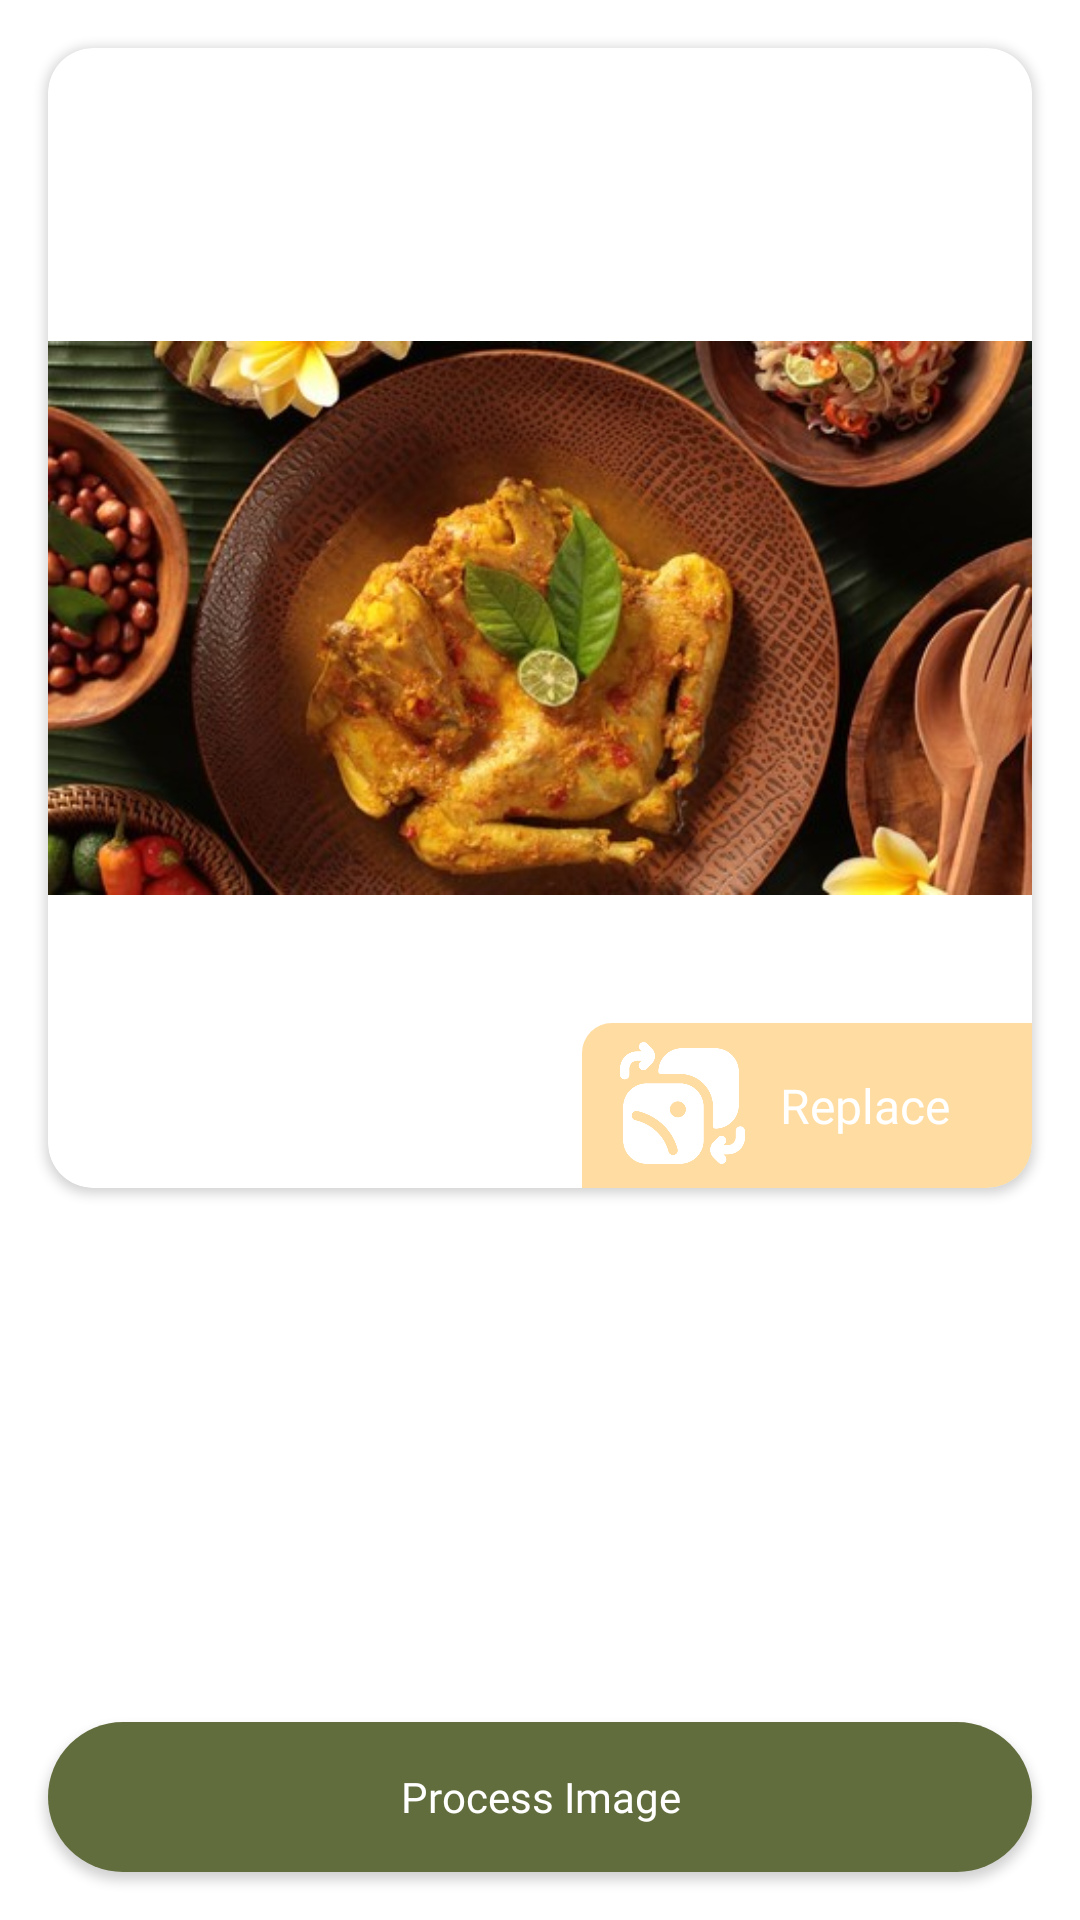

Android layout source for this screen:
<!-- AndroidManifest.xml: application theme Theme.CapstoneApp -->
<!-- res/layout/activity_process.xml -->
<?xml version="1.0" encoding="utf-8"?>
<androidx.constraintlayout.widget.ConstraintLayout xmlns:android="http://schemas.android.com/apk/res/android"
    xmlns:app="http://schemas.android.com/apk/res-auto"
    xmlns:tools="http://schemas.android.com/tools"
    android:layout_width="match_parent"
    android:layout_height="match_parent"
    android:background="@color/white"
    tools:context=".ui.process.ProcessActivity">

    <androidx.cardview.widget.CardView
        android:layout_width="0dp"
        android:layout_height="wrap_content"
        android:layout_marginStart="16dp"
        android:layout_marginTop="16dp"
        android:layout_marginEnd="16dp"
        app:cardCornerRadius="15dp"
        app:layout_constraintEnd_toEndOf="parent"
        app:layout_constraintStart_toStartOf="parent"
        app:layout_constraintTop_toTopOf="parent">

        <androidx.constraintlayout.widget.ConstraintLayout
            android:layout_width="match_parent"
            android:layout_height="match_parent">

            <ImageView
                android:id="@+id/iv_item_process"
                android:layout_width="0dp"
                android:layout_height="380dp"
                app:layout_constraintBottom_toBottomOf="parent"
                app:layout_constraintEnd_toEndOf="parent"
                app:layout_constraintStart_toStartOf="parent"
                app:layout_constraintTop_toTopOf="parent"
                app:srcCompat="@drawable/makanan1" />

            <ImageView
                android:id="@+id/iv_bg_replace"
                android:layout_width="150dp"
                android:layout_height="55dp"
                app:layout_constraintBottom_toBottomOf="parent"
                app:layout_constraintEnd_toEndOf="@+id/iv_item_process"
                app:srcCompat="@drawable/bg_rounded_7" />

            <ImageView
                android:id="@+id/imageView4"
                android:layout_width="50dp"
                android:layout_height="50dp"
                android:layout_marginStart="8dp"
                app:layout_constraintBottom_toBottomOf="@+id/iv_bg_replace"
                app:layout_constraintStart_toStartOf="@+id/iv_bg_replace"
                app:layout_constraintTop_toTopOf="@+id/iv_bg_replace"
                app:srcCompat="@drawable/ic_replace" />

            <TextView
                android:id="@+id/textView2"
                android:layout_width="wrap_content"
                android:layout_height="wrap_content"
                android:layout_marginStart="8dp"
                android:fontFamily="@font/font_4_medium"
                android:text="@string/txt_process_replace"
                android:textColor="@color/white"
                android:textSize="16sp"
                app:layout_constraintBottom_toBottomOf="@+id/iv_bg_replace"
                app:layout_constraintStart_toEndOf="@+id/imageView4"
                app:layout_constraintTop_toTopOf="@+id/iv_bg_replace" />

        </androidx.constraintlayout.widget.ConstraintLayout>
    </androidx.cardview.widget.CardView>

    <Button
        android:id="@+id/btn_process_image"
        android:layout_width="0dp"
        android:layout_height="50dp"
        android:layout_marginStart="16dp"
        android:layout_marginEnd="16dp"
        android:layout_marginBottom="16dp"
        android:background="@drawable/bg_rounded_10"
        android:fontFamily="@font/font_3_reguler"
        android:text="@string/txt_process_button"
        android:textAllCaps="false"
        android:textColor="@color/white"
        app:layout_constraintBottom_toBottomOf="parent"
        app:layout_constraintEnd_toEndOf="parent"
        app:layout_constraintStart_toStartOf="parent" />

</androidx.constraintlayout.widget.ConstraintLayout>
<!-- resources referenced by this layout -->
<resources>
  <color name="white">#FFFFFFFF</color>
  <!-- drawable bg_rounded_10 (drawable) -->
  <?xml version="1.0" encoding="utf-8"?>
  <shape android:shape="rectangle" xmlns:android="http://schemas.android.com/apk/res/android">
      <solid android:color="@color/color_3"/>
      <corners android:radius="30dp"/>
  </shape>
  <!-- drawable bg_rounded_7 (drawable) -->
  <?xml version="1.0" encoding="utf-8"?>
  <shape android:shape="rectangle" xmlns:android="http://schemas.android.com/apk/res/android">
      <solid android:color="#95FFC45F"/>
      <corners android:topLeftRadius="10dp"
          android:bottomRightRadius="15dp"/>
  </shape>
  <!-- drawable ic_replace: png bitmap (drawable, 19926 bytes) -->
  <!-- drawable makanan1: jpeg bitmap (drawable, 49792 bytes) -->
  <string name="txt_process_button">Process Image</string>
  <string name="txt_process_replace">Replace</string>
  <style name="Theme.CapstoneApp" parent="Base.Theme.CapstoneApp" />
  <color name="color_3">#616D3D</color>
  <style name="Base.Theme.CapstoneApp" parent="Theme.AppCompat.Light.NoActionBar">
          
          
      </style>
</resources>
